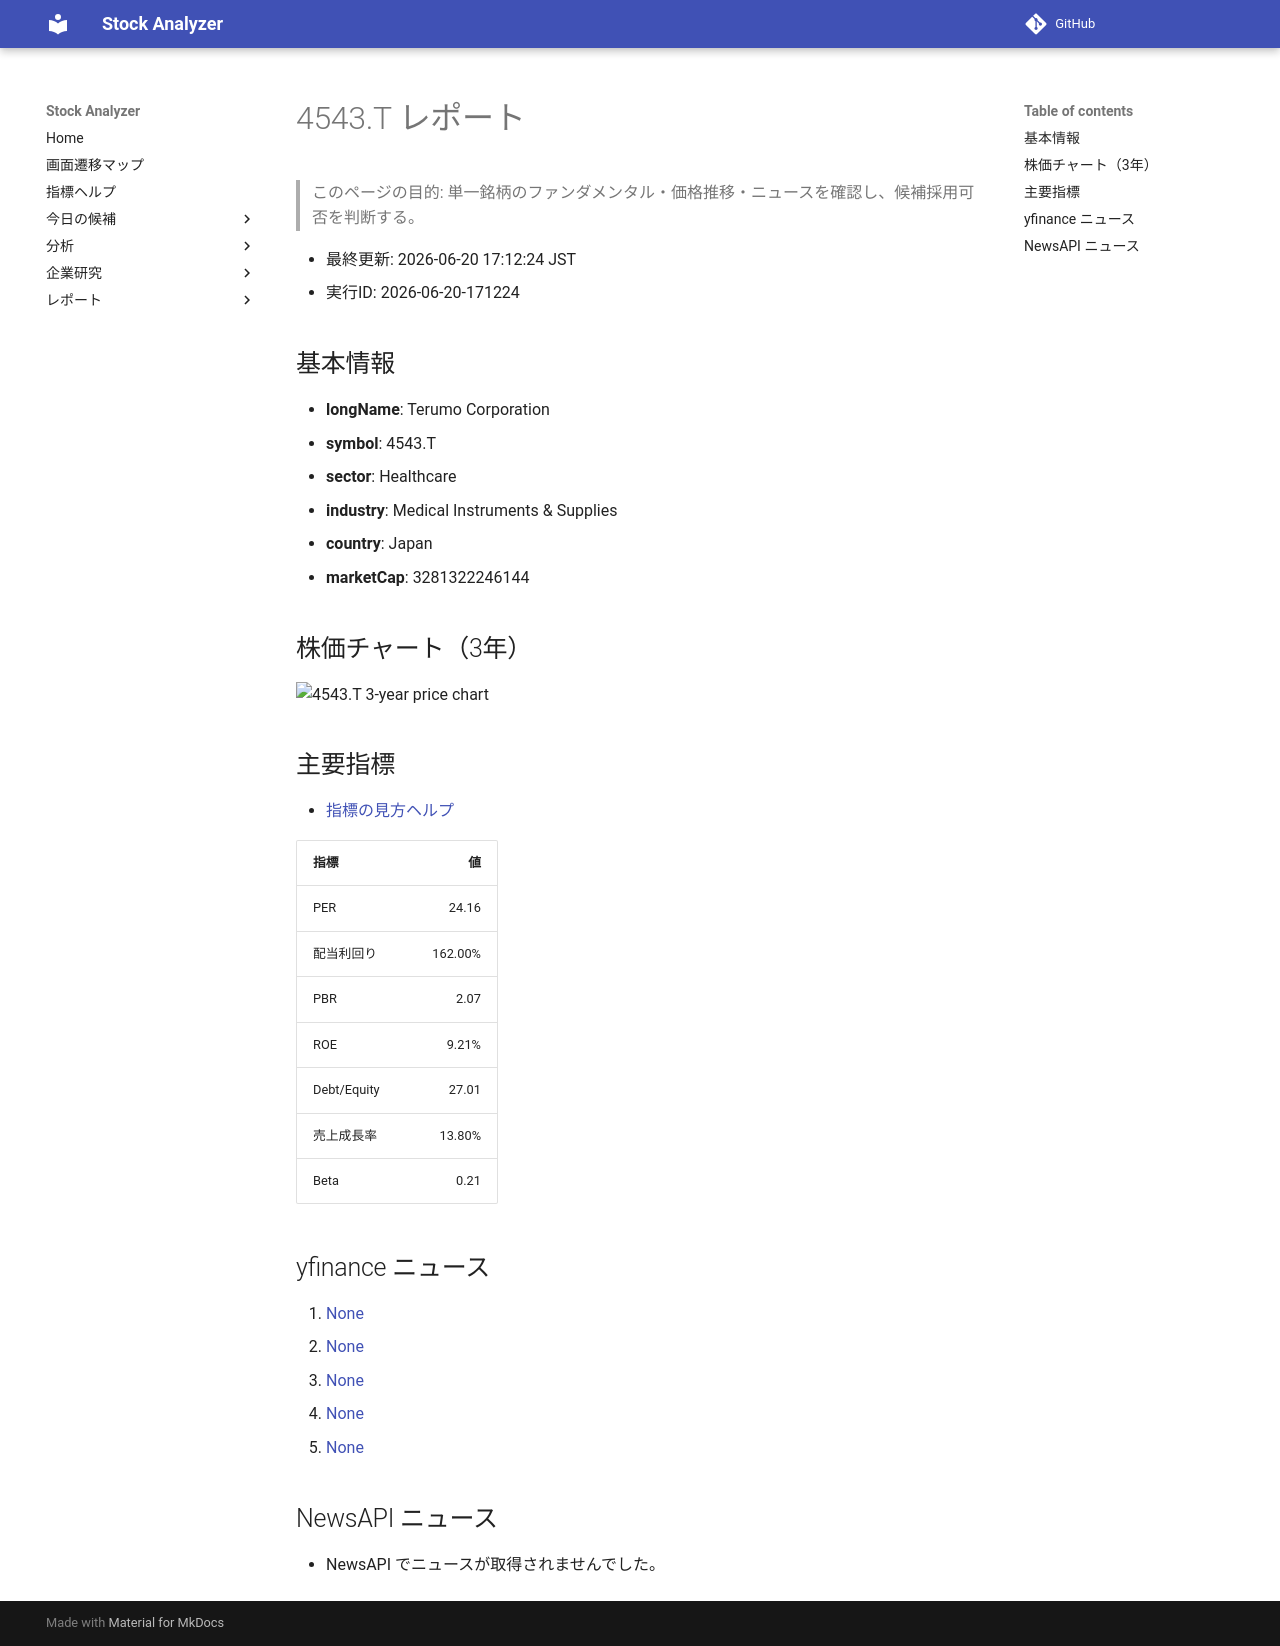

repository: Yumi-note/Making-APP · page: reports/2026-06-20/171224/4543_T/index.html · generator: mkdocs

# 4543.T レポート

> このページの目的: 単一銘柄のファンダメンタル・価格推移・ニュースを確認し、候補採用可否を判断する。

- 最終更新: 2026-06-20 17:12:24 JST
- 実行ID: 2026-06-20-171224

## 基本情報

- **longName**: Terumo Corporation
- **symbol**: 4543.T
- **sector**: Healthcare
- **industry**: Medical Instruments & Supplies
- **country**: Japan
- **marketCap**: 3281322246144

## 株価チャート（3年）

![4543.T 3-year price chart](4543_T_3y.png)

## 主要指標

- [指標の見方ヘルプ](../../../../indicators.md)

| 指標 | 値 |
|---|---:|
| PER | 24.16 |
| 配当利回り | 162.00% |
| PBR | 2.07 |
| ROE | 9.21% |
| Debt/Equity | 27.01 |
| 売上成長率 | 13.80% |
| Beta | 0.21 |

## yfinance ニュース

1. [None](None)
2. [None](None)
3. [None](None)
4. [None](None)
5. [None](None)

## NewsAPI ニュース

- NewsAPI でニュースが取得されませんでした。
